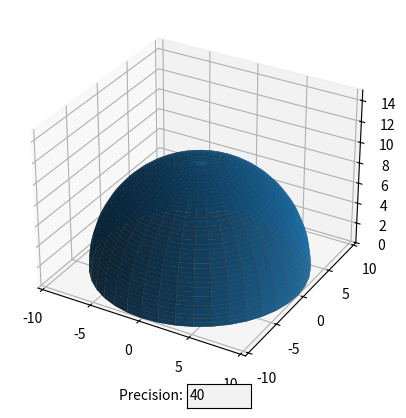

This figure's Python source:
import numpy as np
import matplotlib.pyplot as plt
from matplotlib.widgets import TextBox

def PlotHalfSphere(radius, precision, transparency):
    precision += 1
    phi = []
    theta = []
    pointTheta = 0
    pointPhi = 0
    dTheta = (0.5 * pi) / (precision - 1)
    dPhi = (2 * pi) / (precision - 1)
    tmp = []
    for _ in range(precision):
        tmp.append(pointTheta)
    theta.append(tmp)
    for _ in range(precision - 1):
        pointTheta = pointTheta + dTheta
        tmp = []
        for _ in range(precision):
            tmp.append(pointTheta)
        theta.append(tmp)
    tmp = []
    tmp.append(pointPhi)
    for _ in range(precision - 1):
        pointPhi = pointPhi + dPhi
        tmp.append(pointPhi)
    for _ in range(precision):
        phi.append(tmp)
    x = radius * np.sin(theta) * np.cos(phi)
    y = radius * np.sin(theta) * np.sin(phi)
    z = radius * np.cos(theta)
    axis.plot_surface(x, y, z, alpha=transparency)
    z = np.zeros((precision, precision))
    axis.plot_surface(x, y, z, alpha=transparency)
    plt.show()


def AxisInstallation():
    axis.set_xlim([-radius - 0.5, radius + 0.5])
    axis.set_ylim([-radius - 0.5, radius + 0.5])
    axis.set_zlim([0, 1.5 * radius])

def ChangePrecision(input):
    axis.clear()
    AxisInstallation()
    PlotHalfSphere(radius, int(input), transparency)


pi = np.pi
radius = 10
transparency = 1

f = plt.figure()
axis = f.add_subplot(111, projection='3d')
AxisInstallation()
precisionField = plt.axes([0.5, 0.05, 0.1, 0.05])
precisionTextBox = TextBox(precisionField, 'Precision: ', '40')
precisionTextBox.on_submit(ChangePrecision)
PlotHalfSphere(radius, 40, transparency)
